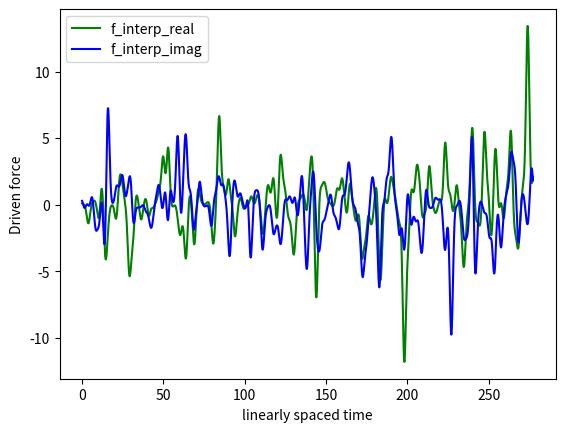

The script that saved this image:
# -*- coding: utf-8 -*-
"""
Created on Tue Aug 10 23:35:13 2021

[redacted]
"""
#%%
from typing import Union, Any

import numpy as np

import matplotlib.pyplot as plt

import math

import sys

from scipy.interpolate import interp1d

omega= 1

mu = (10*omega)/(2*math.pi) #10 impulses per oscillation period

inv_mu = 1/mu

t1_array =[0]

t_impulse_array =[]

# t_end = 30* ((2*math.pi)/omega)
sample=500
delt = np.random.exponential(inv_mu,sample)
#delt: Union[Union[int, float, complex], Any] = np.random.exponential(inv_mu,1000)
t1 = 0

impulse_index =[0]

Cj_real_array=[]

Cj_imag_array=[]



for i in range(len(delt)):
    #loop runs for every index i of list delt
    
    #t2_array and t1_array lengths are dependent of length of delt, so use i to access their elements each time 
    #the loop runs
    
    # if t2_array[i]< t_end:
        
        # t2_array.append(delt[i] + t1_array[i]) #t2 = delt + t1 
        t_impulse_array.append(delt[i]+ t1)
        
        #t_impulse_j = delt[i] + t1
        
        impulse_index.append(len(t_impulse_array))
        
        t1 = t_impulse_array[-1]
        # t1_array.append(t2_array[len(t2_array)-1])   #t1 = previous t2 as last element of t2 before the next loop iterates
        
        # pden_array.append(mu * math.exp(-mu * delt[i]))  #probability density equation
        
        # Sum_array.append(sum(pden_array))  #just to see how the sum looks? looks exponential in increment
        phi = np.random.uniform(0, 2 * math.pi)

        cos_phi = math.cos(phi)

        sin_phi = math.sin(phi)

        cos_theta = np.random.uniform(-1, 1)

        plm_cos_theta = cos_theta

        E_lin = 1

        Eavg = E_lin

        epsilon = np.random.exponential (Eavg)

        Ij = 2 *(epsilon/Eavg)

        cj_real = Ij * plm_cos_theta * cos_phi

        cj_imag = Ij * plm_cos_theta * sin_phi
        
        Cj_real_array.append(cj_real)
        
        Cj_imag_array.append(cj_imag)
        
    
        
t_end= t_impulse_array[-1]

timediff= 0

sum_array =[]

Psi_j_array=[]

Psi_j=0

Taucorr =1*(1/omega)

t_array= np.arange(0, t_end, 0.1)

random_force =[]

force_real_data =[]

force_imag_data =[]

t_impulse_j=0.0

for i in range (len(t_array)):
    
    Sum =0

    force_real_at_t = 0.0

    force_imag_at_t =0.0

    for j in range (len(t_impulse_array)):
        
        #t_impulse_j  = t_impulse_array
        
        timediff = t_array[i] - t_impulse_array[j]

        Psi_j = math.exp(-(timediff**2)/(2*(Taucorr**2)))
        
        Psi_j_array.append(Psi_j)
        
      
        #print(cj_real)
    #comlex_amplitude calculation    

        
        #random_force_j = {"time_impulse" :t2_array[j],"real": cj_real,"imag" : cj_imag}
        #impulse_j = [t_impulse_array[j], cj_real, cj_imag]
     
        # print (t2_array[j], cj_real, cj_imag)
        # print (Ij, plm_cos_theta, cos_phi, sin_phi)
        # sys.exit()
        #random_force.append(random_force_j)

        #Sum = Sum + Psi_j

        force_real_at_t +=  Cj_real_array[j] * Psi_j

        force_imag_at_t += Cj_imag_array[j] * Psi_j

    force_real_data.append(force_real_at_t)

    force_imag_data.append(force_imag_at_t)

#sum_array.append(Sum)
    
#t_array_new = np.arange(0, t_end,0.1)

force_interp_real= interp1d(t_array, force_real_data, kind='linear')

force_interp_imag: interp1d = interp1d (t_array, force_imag_data, kind ='linear')
print(t_array[0], t_array[-1])
#def convert(f_interp_real):

    #return tuple(f_interp_real)
t_array_new = np.arange(0, t_end,0.1)
f_interp_real = force_interp_real(t_array_new)
#
# #def convert(f_interp_imag):
#
#     #return tuple(f_interp_imag)
#
# #for i in range(len(f_interp_real)):
#
#     #interp_forces = [f_interp_real[i], force_interp_imag[i]]
#
f_interp_imag = force_interp_imag(t_array_new)
#
# #plt.plot( t_impulse_array, impulse_index,  'r-', linewidth=1)
#plt.plot(t_array,  force_real_data,  'r.', t_array, force_imag_data, 'y.')
plt.plot(t_array_new, f_interp_real, 'g-', t_array_new, f_interp_imag, 'b-' )

plt.legend(['f_interp_real', 'f_interp_imag', 'linear'], loc='best')
#
plt.xlabel('linearly spaced time')
#
plt.ylabel('Driven force')
#
plt.show()




# for i in range(len(t_array)):
    
#     timediff = t_array[i] - t2_array[i]
    
    # Psi_j_array = math.exp(-(timediff**2)/(2*(Taucorr**2)))
    # Psi_j_array.append(Psi_j) 
    
    # Sum = Sum + Psi_j
    
    # sum_array.append(Sum)
    
# plt.plot(t_array, sum_array, 'r-', linewidth =2)    
# plt.show()
    
    
    
        
    
    
    
# fig, ax_left = plt.subplots()  

# ax_right = ax_left.twinx()

# ax_left.plot(impulse_index, t2_array, 'r.', linewidth=2, markersize=0.5)

# ax_right.plot(t_array, sum_array, 'b.',  linewidth=2, markersize=0.5)

# # plt.plot(t2_array, pden_array, 'g-', linewidth =2, label='mu = 5')

# # plt.plot (t2_array, Sum_array,'y-', linewidth =2, label='Sum of forces')

# ax_left.set_ylabel('impulse at corresponding time', color = 'r')

# ax_left.set_xlabel('time in minutes')

# ax_right.set_ylabel('Sum of the impulses', color = 'b')

# plt.legend()

# plt.title("impulse generated at random time intervals")

# plt.show()

# import numpy as np

# import matplotlib.pyplot as plt

# import math

# mu = 5

# inv_mu =1/mu

# t1_array =[0]

# # Sum_array = [0]

# # pden_array = [0]

# t2_array =[0]

# delt = np.random.exponential(inv_mu,100)

# t1 = 0

# impulse_index =[0]

# for i in range(len(delt)):
#     #loop runs for every index i of list delt
    
#     #t2_array and t1_array lengths are dependent of length of delt, so use i to access their elements each time 
#     #the loop runs
#      if t2_array[i]< 500:
        
#         # t2_array.append(delt[i] + t1_array[i]) #t2 = delt + t1 
#         t2_array.append(delt[i]+ t1)
        
#         impulse_index.append(len(t2_array))
        
#         t1 = t2_array[-1]
#         # t1_array.append(t2_array[len(t2_array)-1])   #t1 = previous t2 as last element of t2 before the next loop iterat
        
# # plt.plot(impulse_index,t2_array, 'b-', linewidth =1, markersize=0.5) 

# timediff= 0

# Sum =0

# sum_array =[]

# Taucorr =inv_mu

# t_array= np.linspace(0, 100, 100 )

# for i in range(len(t_array)):
    
#     timediff = t_array[i] - t2_array[i]
    
#     Psi = math.exp(-(timediff**2)/(2*(Taucorr**2)))
    
#     Sum = Sum + Psi
    
#     sum_array.append(Sum)
    
    
# # plt.plot(t_array, sum_array, 'r-', linewidth =2)    
# # plt.show()
# fig, ax_left = plt.subplots()

# ax_right = ax_left.twinx()

# ax_left.plot(impulse_index, t2_array, 'r.', linewidth=2, markersize=0.5)

# ax_right.plot(t_array, sum_array, 'b.',  linewidth=2, markersize=0.5)

# ax_left.set_ylabel('t2', color = 'r')

# ax_left.set_xlabel('impulse index and time')

# ax_right.set_ylabel('Sum of Si_j', color = 'b')

# # plt.legend()

# plt.title("Impulse Index and Si_j plot")

# # plt.show()